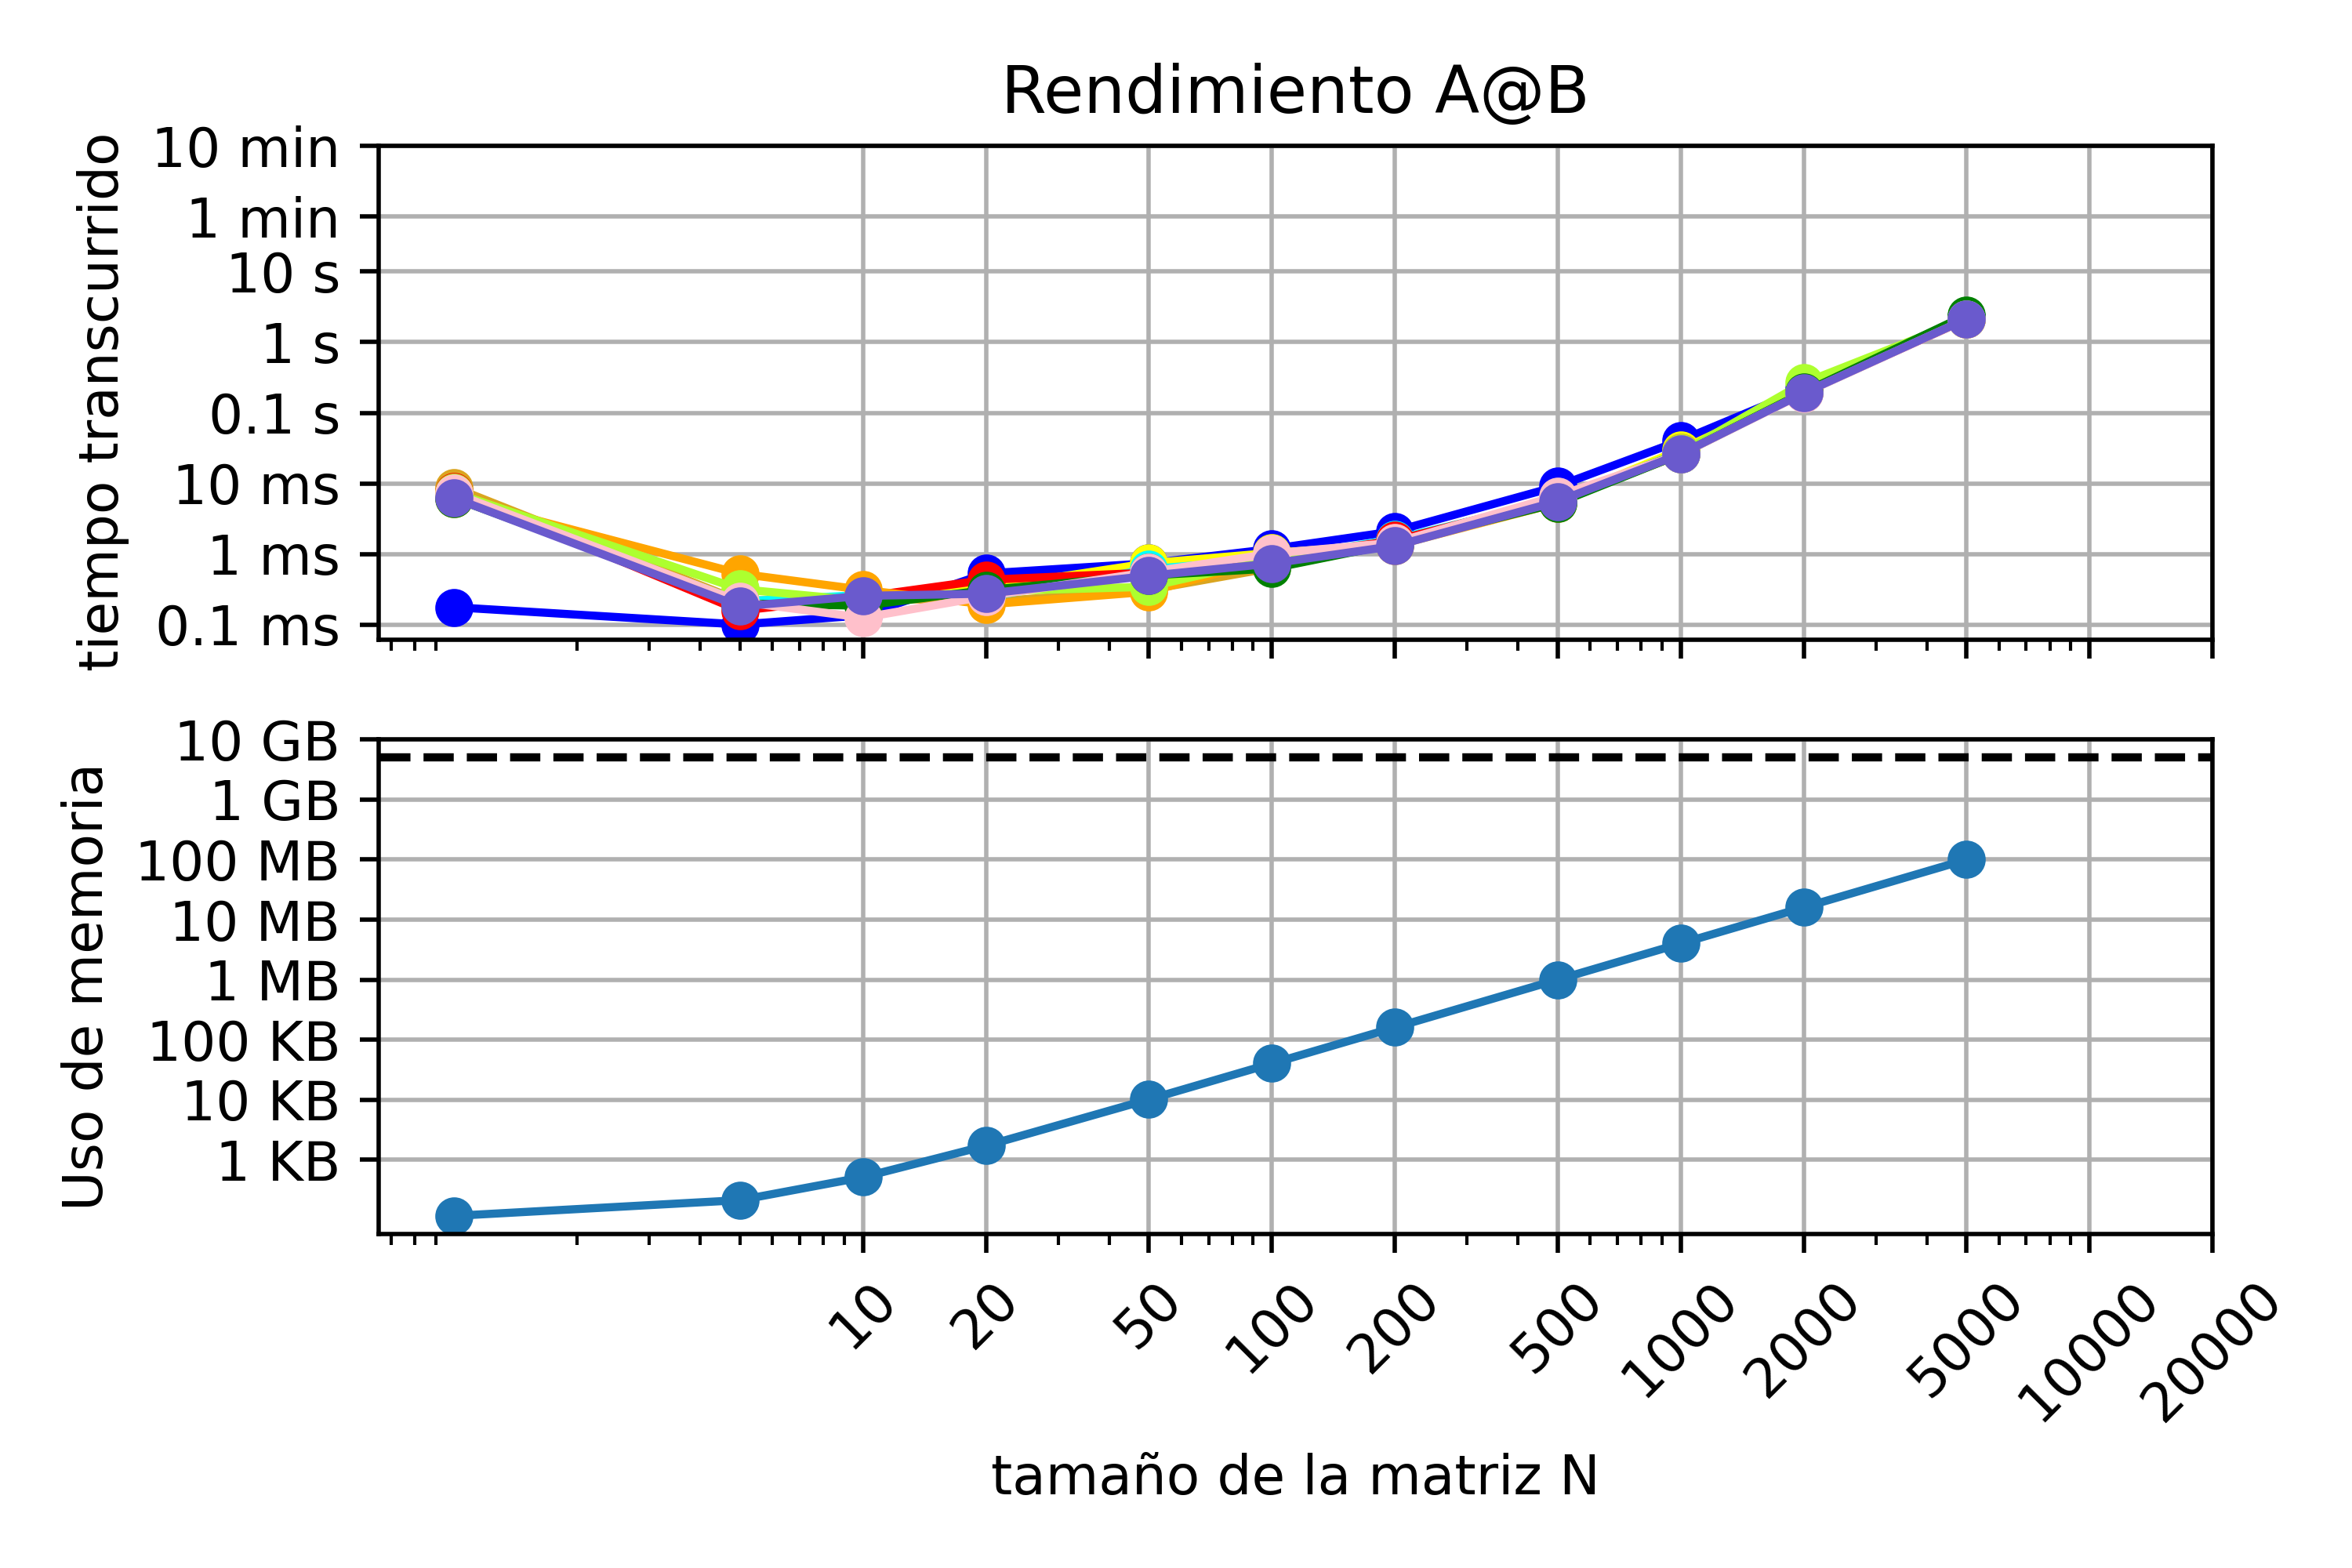

Python code for this plot:
from time import perf_counter
import matplotlib.pyplot as plt
import sys
from numpy import zeros, float32
import numpy as np


from scipy import linalg


Ns=[1,5,10,20,50,100,200,500,1000,2000,5000]
Nst=[10,20,50,100,200,500,1000,2000,5000,10000,20000]
    
listay3=[0.1e-3,1e-3,1e-2,0.1,1.,10.,60,60*10]
listay2=["0.1 ms","1 ms","10 ms","0.1 s","1 s","10 s","1 min","10 min"]
    
listay5=[10**3,10**4,10**5,10**6,10**7,10**8,10**9,10**10,]
listay4=["1 KB","10 KB","100 KB","1 MB","10 MB","100 MB","1 GB","10 GB","100 GB"]
    
dts=[]
mem=[]
Ncorridas=10

def matriz_laplaciana(N, dtype=float32):
    
    A = zeros((N,N), dtype=np.single)
    
    for i in range (N):
        
        for j in range (N):
            
            if i==j:
                A[i,j]=2
                
            if i+1==j:
                A[i,j]=-1
                
            if i-1==j:
                A[i,j]=-1
                
    return A

for i in range(Ncorridas)   :
    dts2=[]
      
    for N in Ns:
        print (f"N={N}")
            
        a=matriz_laplaciana(N,dtype=float32)
    
            
        t1 = perf_counter()
        
        M_inv=linalg.inv(a,overwrite_a=False)
        
        t2 = perf_counter()
            
        dt = t2 - t1
        
        dts2.append(dt) 
                               
        print(f"Tiempo transcurrido = {dt} s")
       
    dts.append(dts2)
   
print (dts)
print (mem)  
 

for N in Ns:
    A=matriz_laplaciana(N)
    size = (sys.getsizeof(A))
    mem.append(size)
    print(f"Uso memoria = {size}")
           
plt.figure()

plt.subplot(2,1,1)
plt.loglog(Ns,dts[0],"-o",color="blue")
plt.loglog(Ns,dts[1],"-o",color="goldenrod")
plt.loglog(Ns,dts[2],"-o",color="yellow")
plt.loglog(Ns,dts[3],"-o",color="aqua")
plt.loglog(Ns,dts[4],"-o",color="red")
plt.loglog(Ns,dts[5],"-o",color="orange")
plt.loglog(Ns,dts[6],"-o",color="greenyellow")
plt.loglog(Ns,dts[7],"-o",color="green")
plt.loglog(Ns,dts[8],"-o",color="pink")
plt.loglog(Ns,dts[9],"-o",color="slateblue")
plt.ylabel("tiempo transcurrido ")
plt.xticks(Nst,[])
plt.grid(True)
plt.yticks(listay3,listay2)
plt.title("Rendimiento A@B")  
 
        
plt.subplot(2,1,2)
plt.loglog(Ns,mem,"-o")
plt.ylabel("Uso de memoria")
plt.xlabel("tamaño de la matriz N")
plt.yticks(listay5,listay4) 
plt.grid(True)
plt.xticks(Nst,Nst,rotation=45)
plt.axhline(y=5000000000, xmin=0.001, xmax=0.9999,color="black",ls="--")
    
plt.tight_layout()












    
